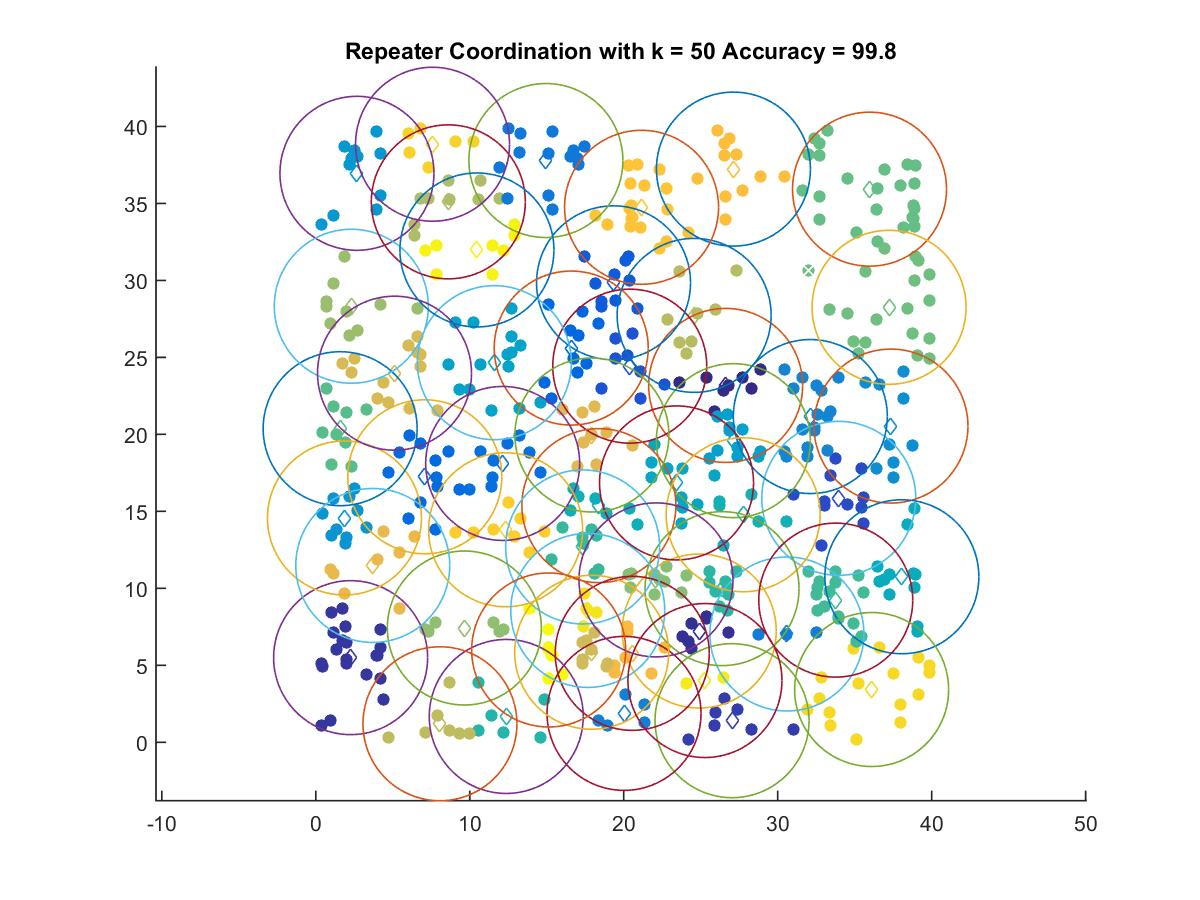

Values plotted in this chart, from the file beside it:
26.62, 23.18
24.9, 7.227
2.263, 5.498
27.04, 1.404
33.97, 15.84
20.39, 24.43
19.34, 29.84
16.59, 25.61
7.081, 17.25
12.14, 18.11
14.95, 37.78
30.6, 7.034
20.02, 1.878
32.12, 21.16
37.36, 20.54
1.862, 14.57
2.674, 36.95
27.12, 19.59
11.6, 24.66
23.43, 16.85
38.06, 10.75
18.39, 15.37
27.76, 14.78
12.37, 1.678
26.39, 9.981
17.33, 12.69
33.77, 9.235
1.583, 20.37
35.97, 35.92
37.23, 28.25
22.09, 10.55
9.649, 7.422
2.307, 28.32
8.608, 35.1
24.57, 27.73
8.064, 1.204
17.92, 5.848
5.114, 23.97
17.93, 19.96
3.701, 11.48
20.55, 5.777
27.12, 37.23
21.16, 34.75
12.33, 13.8
7.583, 38.84
36.1, 3.428
17.66, 8.566
25.28, 4.012
10.47, 31.98
15.12, 5.995
